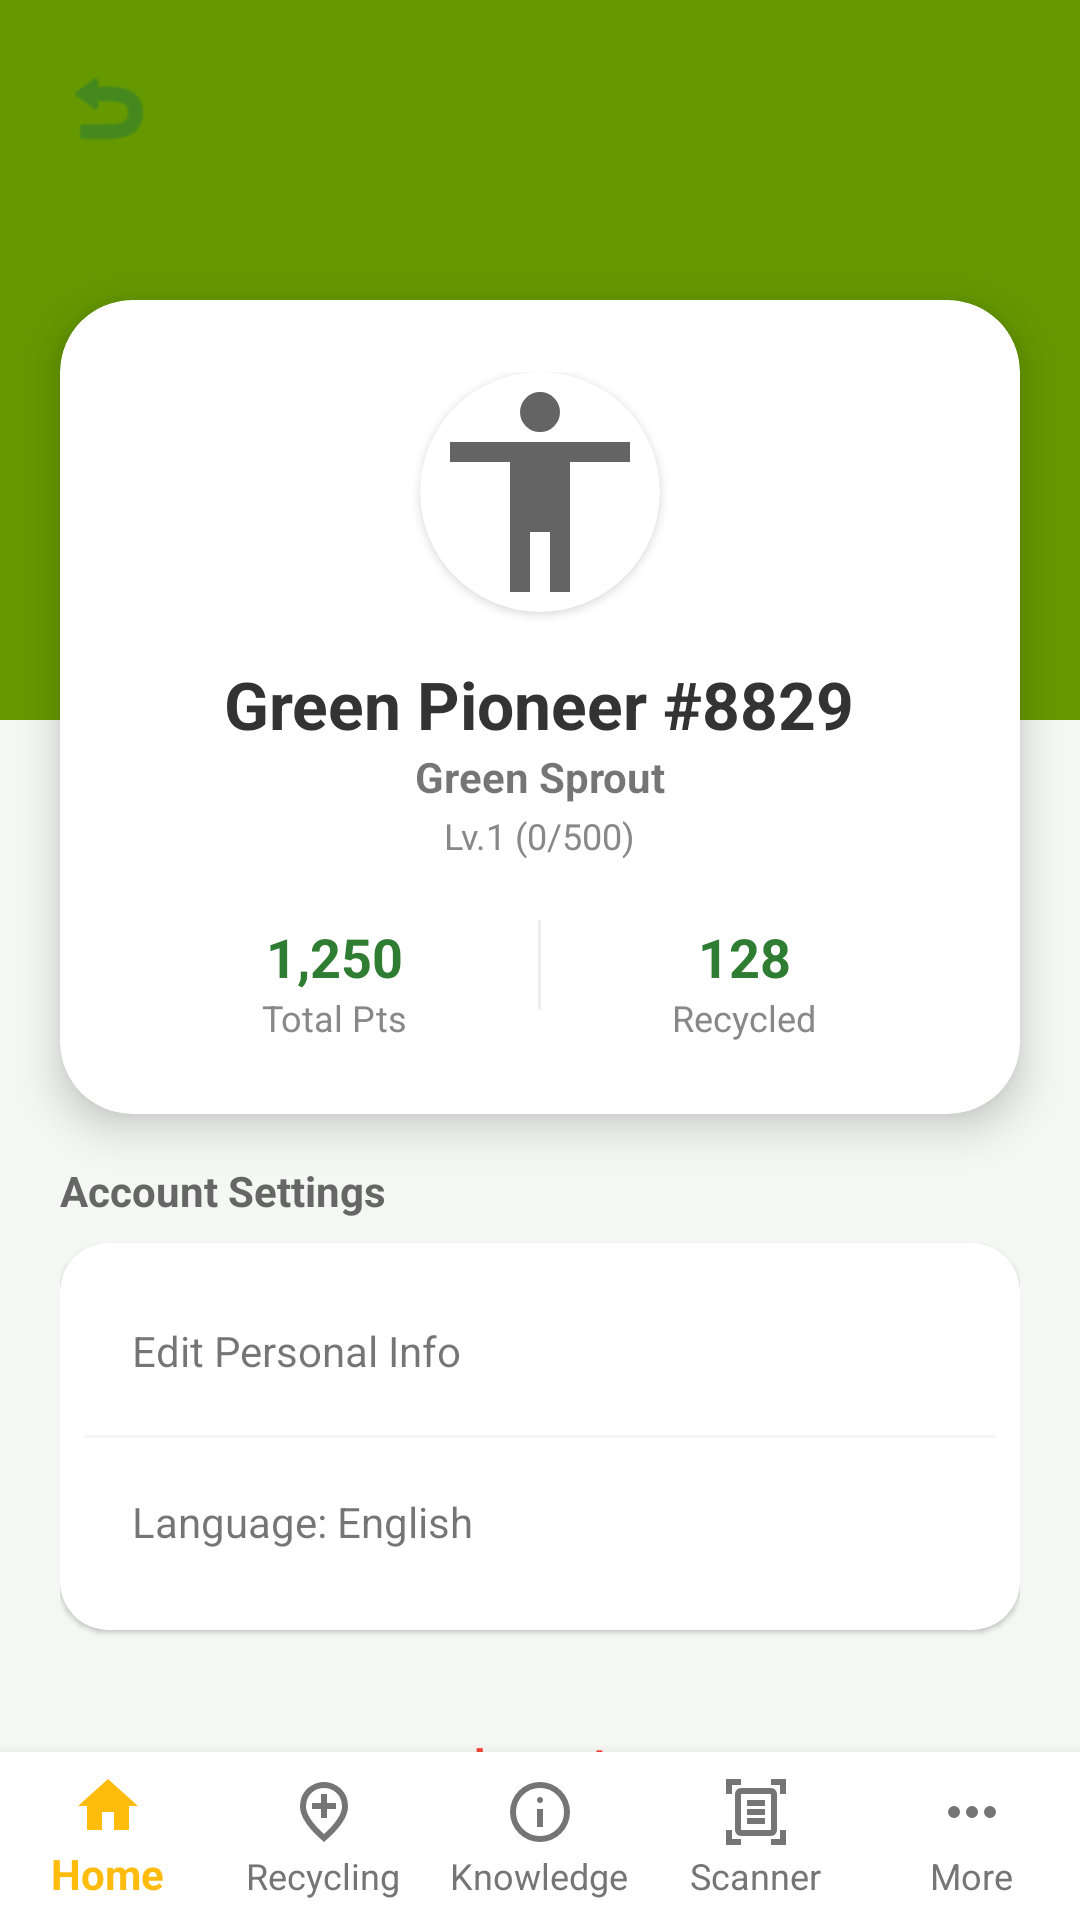

This screen was rendered from an Android layout file. Write that file and the resources it references.
<!-- AndroidManifest.xml: activity theme Theme.MyApplication -->
<!-- res/layout/activity_profile.xml -->
<?xml version="1.0" encoding="utf-8"?>
<androidx.constraintlayout.widget.ConstraintLayout
    xmlns:android="http://schemas.android.com/apk/res/android"
    xmlns:app="http://schemas.android.com/apk/res-auto"
    android:layout_width="match_parent"
    android:layout_height="match_parent"
    android:background="#F4F7F4">

    <View
        android:id="@+id/profileHeaderBg"
        android:layout_width="match_parent"
        android:layout_height="240dp"
        android:background="@android:color/holo_green_dark"
        app:layout_constraintTop_toTopOf="parent" />

    <ImageButton
        android:id="@+id/btnBack"
        android:layout_width="48dp"
        android:layout_height="48dp"
        android:layout_margin="12dp"
        android:background="@drawable/bg_circle_white"
        android:elevation="4dp"
        android:src="@android:drawable/ic_menu_revert"
        app:tint="#2E7D32"
        app:layout_constraintStart_toStartOf="parent"
        app:layout_constraintTop_toTopOf="parent" />

    <androidx.cardview.widget.CardView
        android:id="@+id/profileCard"
        android:layout_width="match_parent"
        android:layout_height="wrap_content"
        android:layout_marginHorizontal="20dp"
        android:layout_marginTop="100dp"
        app:cardCornerRadius="24dp"
        app:cardElevation="8dp"
        app:layout_constraintTop_toTopOf="parent">

        <LinearLayout
            android:layout_width="match_parent"
            android:layout_height="wrap_content"
            android:gravity="center"
            android:orientation="vertical"
            android:padding="24dp">

            <androidx.cardview.widget.CardView
                android:id="@+id/profileImageCard"
                android:layout_width="80dp"
                android:layout_height="80dp"
                app:cardCornerRadius="40dp"
                android:clickable="true"
                android:focusable="true"
                android:foreground="?attr/selectableItemBackground">
            <ImageView
                    android:id="@+id/ivProfilePic"
                    android:layout_width="match_parent"
                    android:layout_height="match_parent"
                    android:scaleType="centerCrop"
                    android:src="@drawable/ic_default_avatar" />
            </androidx.cardview.widget.CardView>

            <TextView
                android:id="@+id/tvProfileName"
                android:layout_width="wrap_content"
                android:layout_height="wrap_content"
                android:layout_marginTop="16dp"
                android:text="Green Pioneer #8829"
                android:textColor="#333333"
                android:textSize="22sp"
                android:textStyle="bold" />

            <TextView
                android:id="@+id/tvMemberLevel"
                android:layout_width="wrap_content"
                android:layout_height="wrap_content"
                android:text="Green Sprout"
                android:textSize="14sp"
                android:textStyle="bold" />

            <TextView
                android:id="@+id/tvLevelProgress"
                android:layout_width="wrap_content"
                android:layout_height="wrap_content"
                android:text="Lv.1 (0/500)"
                android:textColor="#888888"
                android:textSize="12sp"
                android:layout_marginTop="2dp" />

            <LinearLayout
                android:layout_width="match_parent"
                android:layout_height="wrap_content"
                android:layout_marginTop="20dp"
                android:orientation="horizontal">

                <LinearLayout
                    android:layout_width="0dp"
                    android:layout_height="wrap_content"
                    android:layout_weight="1"
                    android:gravity="center"
                    android:orientation="vertical">
                    <TextView
                        android:id="@+id/tvTotalPoints"
                        android:layout_width="wrap_content"
                        android:layout_height="wrap_content"
                        android:text="1,250"
                        android:textColor="#2E7D32"
                        android:textSize="18sp"
                        android:textStyle="bold" />
                    <TextView
                        android:layout_width="wrap_content"
                        android:layout_height="wrap_content"
                        android:text="Total Pts"
                        android:textColor="#888888"
                        android:textSize="12sp" />
                </LinearLayout>

                <View android:layout_width="1dp" android:layout_height="30dp" android:background="#EEEEEE" />

                <LinearLayout
                    android:layout_width="0dp"
                    android:layout_height="wrap_content"
                    android:layout_weight="1"
                    android:gravity="center"
                    android:orientation="vertical">
                    <TextView
                        android:id="@+id/tvItemsRecycled"
                        android:layout_width="wrap_content"
                        android:layout_height="wrap_content"
                        android:text="128"
                        android:textColor="#2E7D32"
                        android:textSize="18sp"
                        android:textStyle="bold" />
                    <TextView
                        android:layout_width="wrap_content"
                        android:layout_height="wrap_content"
                        android:text="Recycled"
                        android:textColor="#888888"
                        android:textSize="12sp" />
                </LinearLayout>
            </LinearLayout>
        </LinearLayout>
    </androidx.cardview.widget.CardView>

    <androidx.core.widget.NestedScrollView
        android:layout_width="match_parent"
        android:layout_height="0dp"
        android:layout_marginTop="16dp"
        app:layout_constraintBottom_toTopOf="@id/bottom_navigation"
        app:layout_constraintTop_toBottomOf="@id/profileCard">

        <LinearLayout
            android:layout_width="match_parent"
            android:layout_height="wrap_content"
            android:orientation="vertical"
            android:paddingHorizontal="20dp">

            <TextView
                android:layout_width="wrap_content"
                android:layout_height="wrap_content"
                android:layout_marginBottom="8dp"
                android:text="Account Settings"
                android:textColor="#666666"
                android:textSize="14sp"
                android:textStyle="bold" />

            <androidx.cardview.widget.CardView
                android:layout_width="match_parent"
                android:layout_height="wrap_content"
                app:cardCornerRadius="16dp"
                app:cardElevation="1dp">

                <LinearLayout
                    android:layout_width="match_parent"
                    android:layout_height="wrap_content"
                    android:orientation="vertical"
                    android:padding="8dp">

                    <TextView
                        android:id="@+id/btnEditProfile"
                        android:layout_width="match_parent"
                        android:layout_height="56dp"
                        android:gravity="center_vertical"
                        android:paddingHorizontal="16dp"
                        android:text="Edit Personal Info"
                        android:background="?attr/selectableItemBackground"
                        android:clickable="true"
                        android:focusable="true"/>

                    <View android:layout_width="match_parent" android:layout_height="1dp" android:background="#F5F5F5" />

                    <TextView
                        android:id="@+id/btnLanguage"
                        android:layout_width="match_parent"
                        android:layout_height="56dp"
                        android:gravity="center_vertical"
                        android:paddingHorizontal="16dp"
                        android:text="Language: English"
                        android:background="?attr/selectableItemBackground"
                        android:clickable="true"
                        android:focusable="true"/>
                </LinearLayout>
            </androidx.cardview.widget.CardView>

            <TextView
                android:id="@+id/btnLogout"
                android:layout_width="match_parent"
                android:layout_height="56dp"
                android:layout_marginTop="16dp"
                android:gravity="center"
                android:text="Logout"
                android:textColor="#F44336"
                android:textStyle="bold" />

        </LinearLayout>
    </androidx.core.widget.NestedScrollView>

    
    <com.google.android.material.bottomnavigation.BottomNavigationView
        android:id="@+id/bottom_navigation"
        android:layout_width="match_parent"
        android:layout_height="wrap_content"
        android:background="@android:color/white"
        app:itemIconTint="@color/nav_item_color"
        app:itemTextColor="@color/nav_item_color"
        app:labelVisibilityMode="labeled"
        app:menu="@menu/bottom_nav_menu"
        app:layout_constraintBottom_toBottomOf="parent" />
</androidx.constraintlayout.widget.ConstraintLayout>
<!-- resources referenced by this layout -->
<resources>
  <!-- drawable ic_default_avatar (drawable) -->
  <vector xmlns:android="http://schemas.android.com/apk/res/android" android:height="24dp" android:tint="#646464" android:viewportHeight="960" android:viewportWidth="960" android:width="24dp">
        
      <path android:fillColor="@android:color/white" android:pathData="M423.5,216.5Q400,193 400,160Q400,127 423.5,103.5Q447,80 480,80Q513,80 536.5,103.5Q560,127 560,160Q560,193 536.5,216.5Q513,240 480,240Q447,240 423.5,216.5ZM360,880L360,360L120,360L120,280L840,280L840,360L600,360L600,880L520,880L520,640L440,640L440,880L360,880Z"/>
      
  </vector>
  <style name="Theme.MyApplication" parent="Theme.AppCompat.Light.NoActionBar">
          
          <item name="colorPrimary">#2E7D32</item>
          <item name="colorPrimaryDark">#1B5E20</item>
          <item name="colorAccent">@android:color/white</item>
      </style>
</resources>
